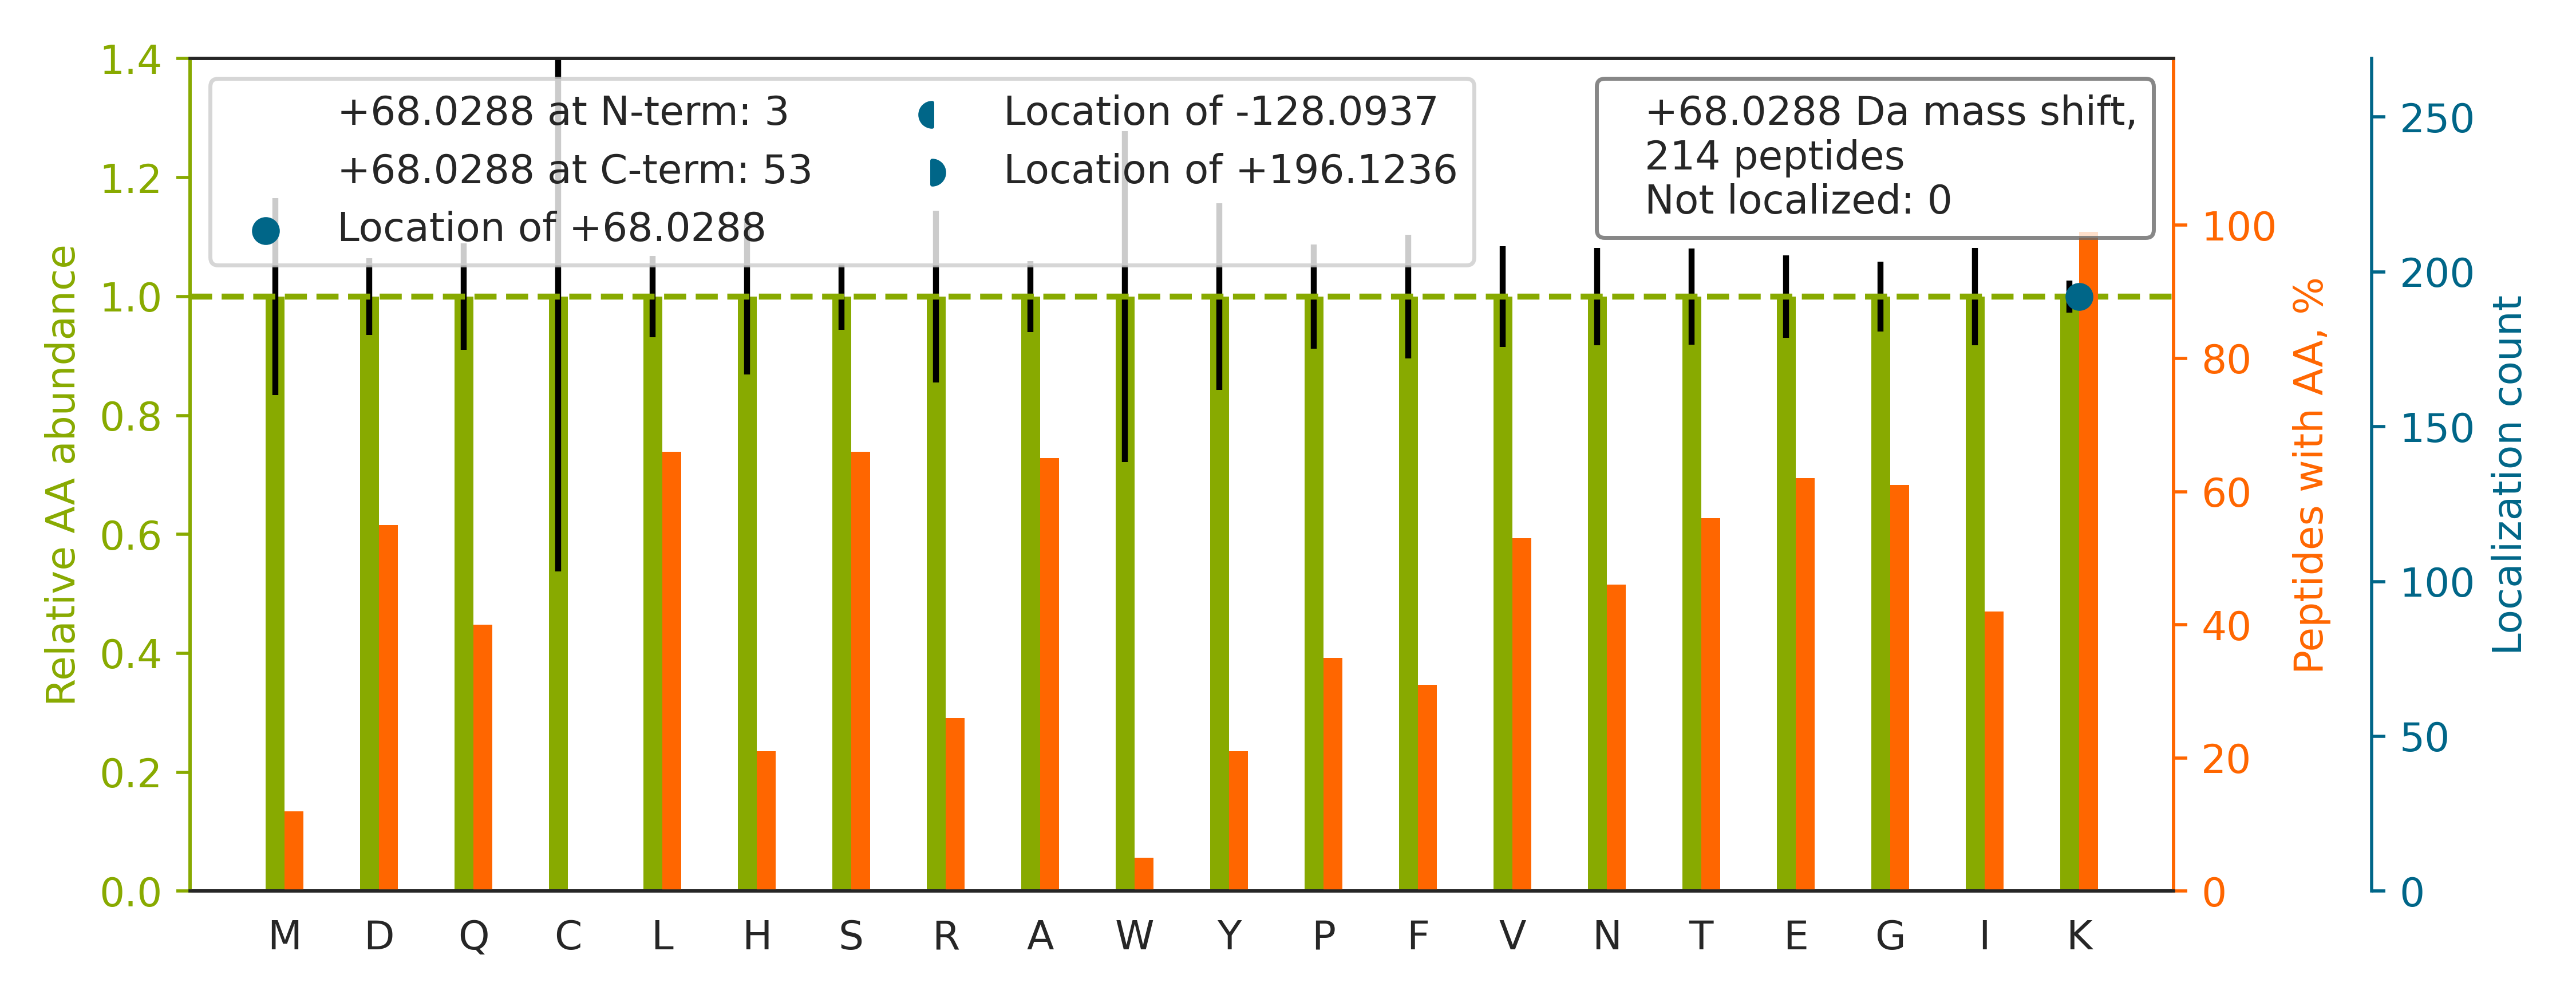

The file beside this chart, header and first rows:
top isoform	localization score	spectrum
K.ANEK[+68]TESSSAQQVAVSR.L	1.0	02330a_GA3_3991_06_PTM_TrainKit_Kmod_Cro…
K.SNEEGSEEK[+68]GPEVR.E	1.0	02330a_GA3_3991_06_PTM_TrainKit_Kmod_Cro…
K.VLTANSNPSSPSAAKR.R		02330a_GA3_3991_06_PTM_TrainKit_Kmod_Cro…
R.DASTLQSQK[+68]AEGTGDAK.-	1	02330a_GA3_3991_06_PTM_TrainKit_Kmod_Cro…
R.AQQHWGSGVGVK[+68]K.L	1.0	02330a_GA3_3991_06_PTM_TrainKit_Kmod_Cro…
R.VYIASSSGSTAIKK[+68].K	1.0	02330a_GA3_3991_06_PTM_TrainKit_Kmod_Cro…
R.LQAAYAGDK[+68]ADDIQK.R	1	02330a_GA3_3991_06_PTM_TrainKit_Kmod_Cro…
K.VSPASSVDSNIPSSQGYK[+68]K.E	0.4759	02330a_GA3_3991_06_PTM_TrainKit_Kmod_Cro…
K.ASDTSSETVFGKR.G		02330a_GA3_3991_06_PTM_TrainKit_Kmod_Cro…
K.ITESVAETAQTIKK[+68].S	1.0	02330a_GA3_3991_06_PTM_TrainKit_Kmod_Cro…
K.DYSSGFGGK[+68]YGVQADR.V	1.0	02330a_GA3_3991_06_PTM_TrainKit_Kmod_Cro…
K.GTISAPGK[+68]VVTAAAQAK.Q	1	02330a_GA3_3991_06_PTM_TrainKit_Kmod_Cro…
K.VGDDIAKATGDWK[+68].G	1.0	02330a_GA3_3991_06_PTM_TrainKit_Kmod_Cro…
R.DSSPTTNSK[+68]LSALQR.S	1.0	02330a_GA3_3991_06_PTM_TrainKit_Kmod_Cro…
K.DAEAAEATAEGALK[+68]AEK.K	0.9991	02330a_GA3_3991_06_PTM_TrainKit_Kmod_Cro…
R.ALASIDSKLNQAK[+68].G	1.0	02330a_GA3_3991_06_PTM_TrainKit_Kmod_Cro…
K.TEDEVLTSKGDAWAK[+68].Y	1.0	02330a_GA3_3991_06_PTM_TrainKit_Kmod_Cro…
K.GFALVGVGSEASSKK[+68].L	1.0	02330a_GA3_3991_06_PTM_TrainKit_Kmod_Cro…
K.FSAYIKNSNPALNDNLEK[+68].G	1.0	02330a_GA3_3991_06_PTM_TrainKit_Kmod_Cro…
R.ATVASSTQK[+68]FQDLGVK.N	1	02330a_GA3_3991_06_PTM_TrainKit_Kmod_Cro…
K.ANLEKAQAELVGTADEATR.A		02330a_GA3_3991_06_PTM_TrainKit_Kmod_Cro…
R.TTGFYSGFSEVAEK[+68]R.I	1.0	02330a_GA3_3991_06_PTM_TrainKit_Kmod_Cro…
K.YIEIYVQK[+68]VNPSR.L	1.0	02330a_GA3_3991_06_PTM_TrainKit_Kmod_Cro…
R.GWLK[+68]SNVSDAVAQSTR.I	1.0	02330a_GA3_3991_06_PTM_TrainKit_Kmod_Cro…
K.FLQEFYQDDELGKK[+68].Q	1.0	02330a_GA3_3991_06_PTM_TrainKit_Kmod_Cro…
K.IDLPAENSNSETIIITGKR.A		02330a_GA3_3991_06_PTM_TrainKit_Kmod_Cro…
R.TVSK[+68]VDDFLANEAK.G	1.0	02330a_GA3_3991_06_PTM_TrainKit_Kmod_Cro…
K.VDIDAPDVSIEGPDAKLK[+68].G	0.5887	02330a_GA3_3991_06_PTM_TrainKit_Kmod_Cro…
R.YEQEHAAIQDK[+68]LFQVAK.R	1	02330a_GA3_3991_06_PTM_TrainKit_Kmod_Cro…
K.GADFLVTEVENGGSLGSKK.G		02330a_GA3_3991_06_PTM_TrainKit_Kmod_Cro…
K.VQGGALEDSQLVAGVAFK[+68]K.T	1.0	02330a_GA3_3991_06_PTM_TrainKit_Kmod_Cro…
K.VGLQVVAVKAPGFGDNR.K		02330a_GA3_3991_06_PTM_TrainKit_Kmod_Cro…
R.IINEPTAAAIAYGLDKK.G		02330a_GA3_3991_06_PTM_TrainKit_Kmod_Cro…
K.VDIDVPDVNIEGPDAKLK[+68].G	0.5592	02330a_GA3_3991_06_PTM_TrainKit_Kmod_Cro…
R.STGLELETPSLVPVK[+68]K.N	0.9496	02330a_GA3_3991_06_PTM_TrainKit_Kmod_Cro…
R.DYSAPVNFISAGLK[+68]K.G	1.0	02330a_GA3_3991_06_PTM_TrainKit_Kmod_Cro…
R.YEEIVK[+68]EVSTYIK.K	1	02330a_GA3_3991_06_PTM_TrainKit_Kmod_Cro…
R.VFIGNLNTLVVK[+68]K.S	0.9901	02330a_GA3_3991_06_PTM_TrainKit_Kmod_Cro…
K.ISSNFSSIIAEK[+68]LR.C	1.0	02330a_GA3_3991_06_PTM_TrainKit_Kmod_Cro…
K.GTVPDDAVEALADSLGKK[+68].E	1.0	02330a_GA3_3991_06_PTM_TrainKit_Kmod_Cro…
K.DDSFLGK[+68]LGGTLAR.R	1.0	02330a_GA3_3991_06_PTM_TrainKit_Kmod_Cro…
K.DESFLGKLGGTLAR.K		02330a_GA3_3991_06_PTM_TrainKit_Kmod_Cro…
K.DLSTVEALQNLK[+68]NLK.S	1	02330a_GA3_3991_06_PTM_TrainKit_Kmod_Cro…
R.LLTWDVK[+68]DTLLR.L	1.0	02330a_GA3_3991_06_PTM_TrainKit_Kmod_Cro…
K.IHVQSSSDSSDEPAEK[+68]R.E	1.0	02330a_GA3_3991_06_PTM_TrainKit_Kmod_Cro…
R.LQEK[+68]VESAQSEQK.N	1.0	02330a_GA3_3991_06_PTM_TrainKit_Kmod_Cro…
K.IVSGKDYNVTANSK[+68].L	1.0	02330a_GA3_3991_06_PTM_TrainKit_Kmod_Cro…
K.SPDEAYAIAK[+68]K.L	0.9992	02330a_GA3_3991_06_PTM_TrainKit_Kmod_Cro…
K.SPSDSGYSYETIGK[+68]TTK.T	0.9993	02330a_GA3_3991_06_PTM_TrainKit_Kmod_Cro…
K.AAQASDLEK[+68]IHLDEK.S	1	02330a_GA3_3991_06_PTM_TrainKit_Kmod_Cro…
K.DFDTALK[+68]HYDK.A	1	02330a_GA3_3991_06_PTM_TrainKit_Kmod_Cro…
R.IVEK[+68]YGYTHLSAGELLR.D	1.0	02330a_GA3_3991_06_PTM_TrainKit_Kmod_Cro…
K.VGVEVPDVNIEGPEGK[+68]LK.G	0.9336	02330a_GA3_3991_06_PTM_TrainKit_Kmod_Cro…
K.VNVEAPDVNLEGLGGK[+68]LK.G	0.8557	02330a_GA3_3991_06_PTM_TrainKit_Kmod_Cro…
K.SITHSTVGSKGEK[+68].D	1.0	02330a_GA3_3991_06_PTM_TrainKit_Kmod_Cro…
R.SSGPGGQNVNK[+68]VNSK.A	0.9997	02330a_GA3_3991_06_PTM_TrainKit_Kmod_Cro…
K.IHNAENIQPGEQK[+68]YEYK.S	0.9999	02330a_GA3_3991_06_PTM_TrainKit_Kmod_Cro…
R.IVFSGNLFQHQEDSK[+68]K.W	1.0	02330a_GA3_3991_06_PTM_TrainKit_Kmod_Cro…
K.AANDAGYFNDEMAPIEVK[+68]TK.K	0.9305	02330a_GA3_3991_06_PTM_TrainKit_Kmod_Cro…
R.DLGK[+68]FQVATDALK.S	1.0	02330a_GA3_3991_06_PTM_TrainKit_Kmod_Cro…
... 154 more rows
